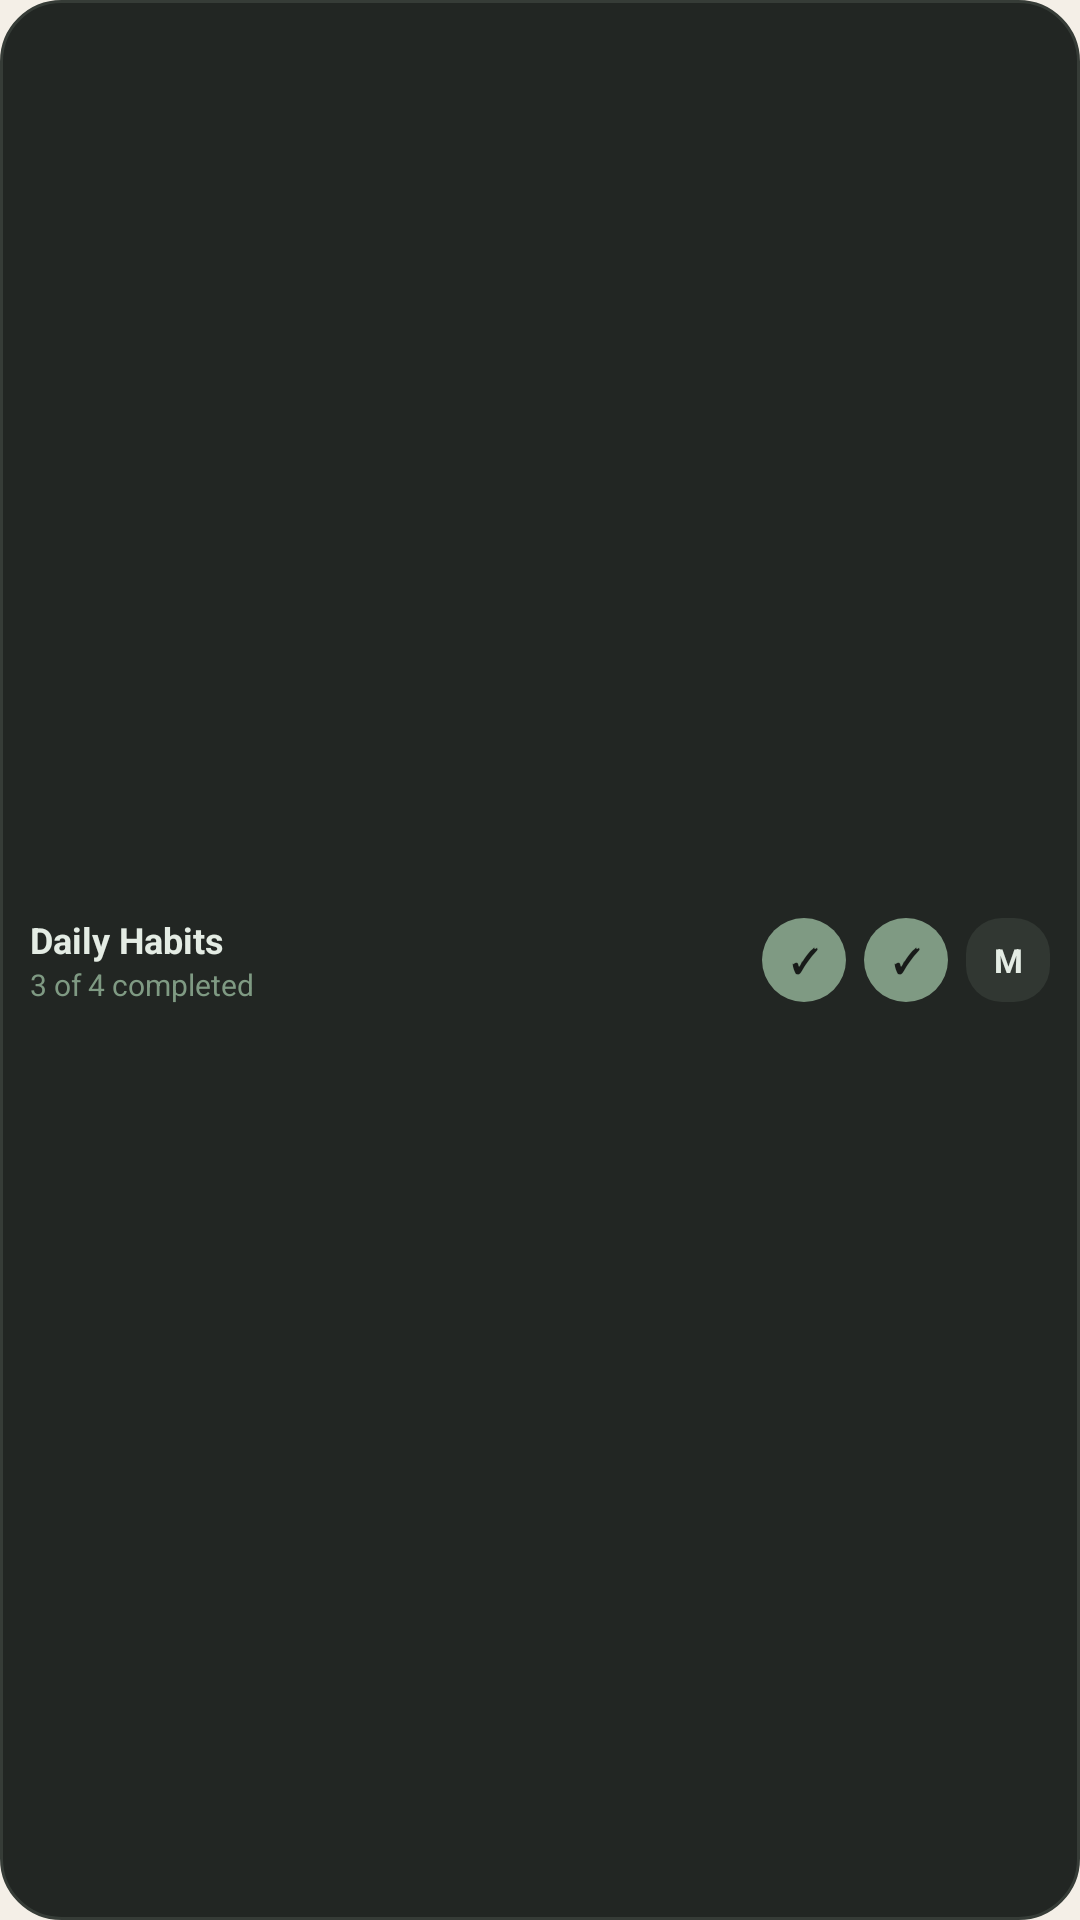

Layout XML and referenced resources for this Android screen:
<!-- AndroidManifest.xml: application theme Theme.Kintsu -->
<!-- res/layout/widget_preview_daily_habits.xml -->
<?xml version="1.0" encoding="utf-8"?>
<LinearLayout xmlns:android="http://schemas.android.com/apk/res/android"
    android:layout_width="match_parent"
    android:layout_height="match_parent"
    android:background="@drawable/widget_preview_bg"
    android:gravity="center_vertical"
    android:orientation="horizontal"
    android:padding="10dp">

    <LinearLayout
        android:layout_width="0dp"
        android:layout_height="wrap_content"
        android:layout_weight="1"
        android:orientation="vertical">

        <TextView
            android:layout_width="wrap_content"
            android:layout_height="wrap_content"
            android:text="Daily Habits"
            android:textColor="#E4ECE4"
            android:textSize="12sp"
            android:textStyle="bold" />

        <TextView
            android:layout_width="wrap_content"
            android:layout_height="wrap_content"
            android:text="3 of 4 completed"
            android:textColor="#7F9A83"
            android:textSize="10sp" />
    </LinearLayout>

    <LinearLayout
        android:layout_width="wrap_content"
        android:layout_height="wrap_content"
        android:orientation="horizontal">

        <TextView
            android:layout_width="28dp"
            android:layout_height="28dp"
            android:layout_marginEnd="6dp"
            android:background="@drawable/widget_preview_circle_bg"
            android:gravity="center"
            android:text="✓"
            android:textColor="#181B19"
            android:textSize="11sp"
            android:textStyle="bold" />

        <TextView
            android:layout_width="28dp"
            android:layout_height="28dp"
            android:layout_marginEnd="6dp"
            android:background="@drawable/widget_preview_circle_bg"
            android:gravity="center"
            android:text="✓"
            android:textColor="#181B19"
            android:textSize="11sp"
            android:textStyle="bold" />

        <TextView
            android:layout_width="28dp"
            android:layout_height="28dp"
            android:background="@drawable/widget_preview_pill_bg"
            android:gravity="center"
            android:text="M"
            android:textColor="#E4ECE4"
            android:textSize="11sp"
            android:textStyle="bold" />
    </LinearLayout>
</LinearLayout>
<!-- resources referenced by this layout -->
<resources>
  <!-- drawable widget_preview_bg (drawable) -->
  <?xml version="1.0" encoding="utf-8"?>
  <shape xmlns:android="http://schemas.android.com/apk/res/android"
      android:shape="rectangle">
      <solid android:color="#222623" />
      <stroke android:width="1dp" android:color="#363C37" />
      <corners android:radius="20dp" />
  </shape>
  <!-- drawable widget_preview_circle_bg (drawable) -->
  <?xml version="1.0" encoding="utf-8"?>
  <shape xmlns:android="http://schemas.android.com/apk/res/android"
      android:shape="oval">
      <solid android:color="#7F9A83" />
  </shape>
  <!-- drawable widget_preview_pill_bg (drawable) -->
  <?xml version="1.0" encoding="utf-8"?>
  <shape xmlns:android="http://schemas.android.com/apk/res/android"
      android:shape="rectangle">
      <solid android:color="#313732" />
      <corners android:radius="12dp" />
  </shape>
  <style name="Theme.Kintsu" parent="android:Theme.Material.Light.NoActionBar">
          <item name="android:statusBarColor">#F4EFE7</item>
          <item name="android:windowLightStatusBar">true</item>
          <item name="android:windowBackground">#F4EFE7</item>
      </style>
</resources>
